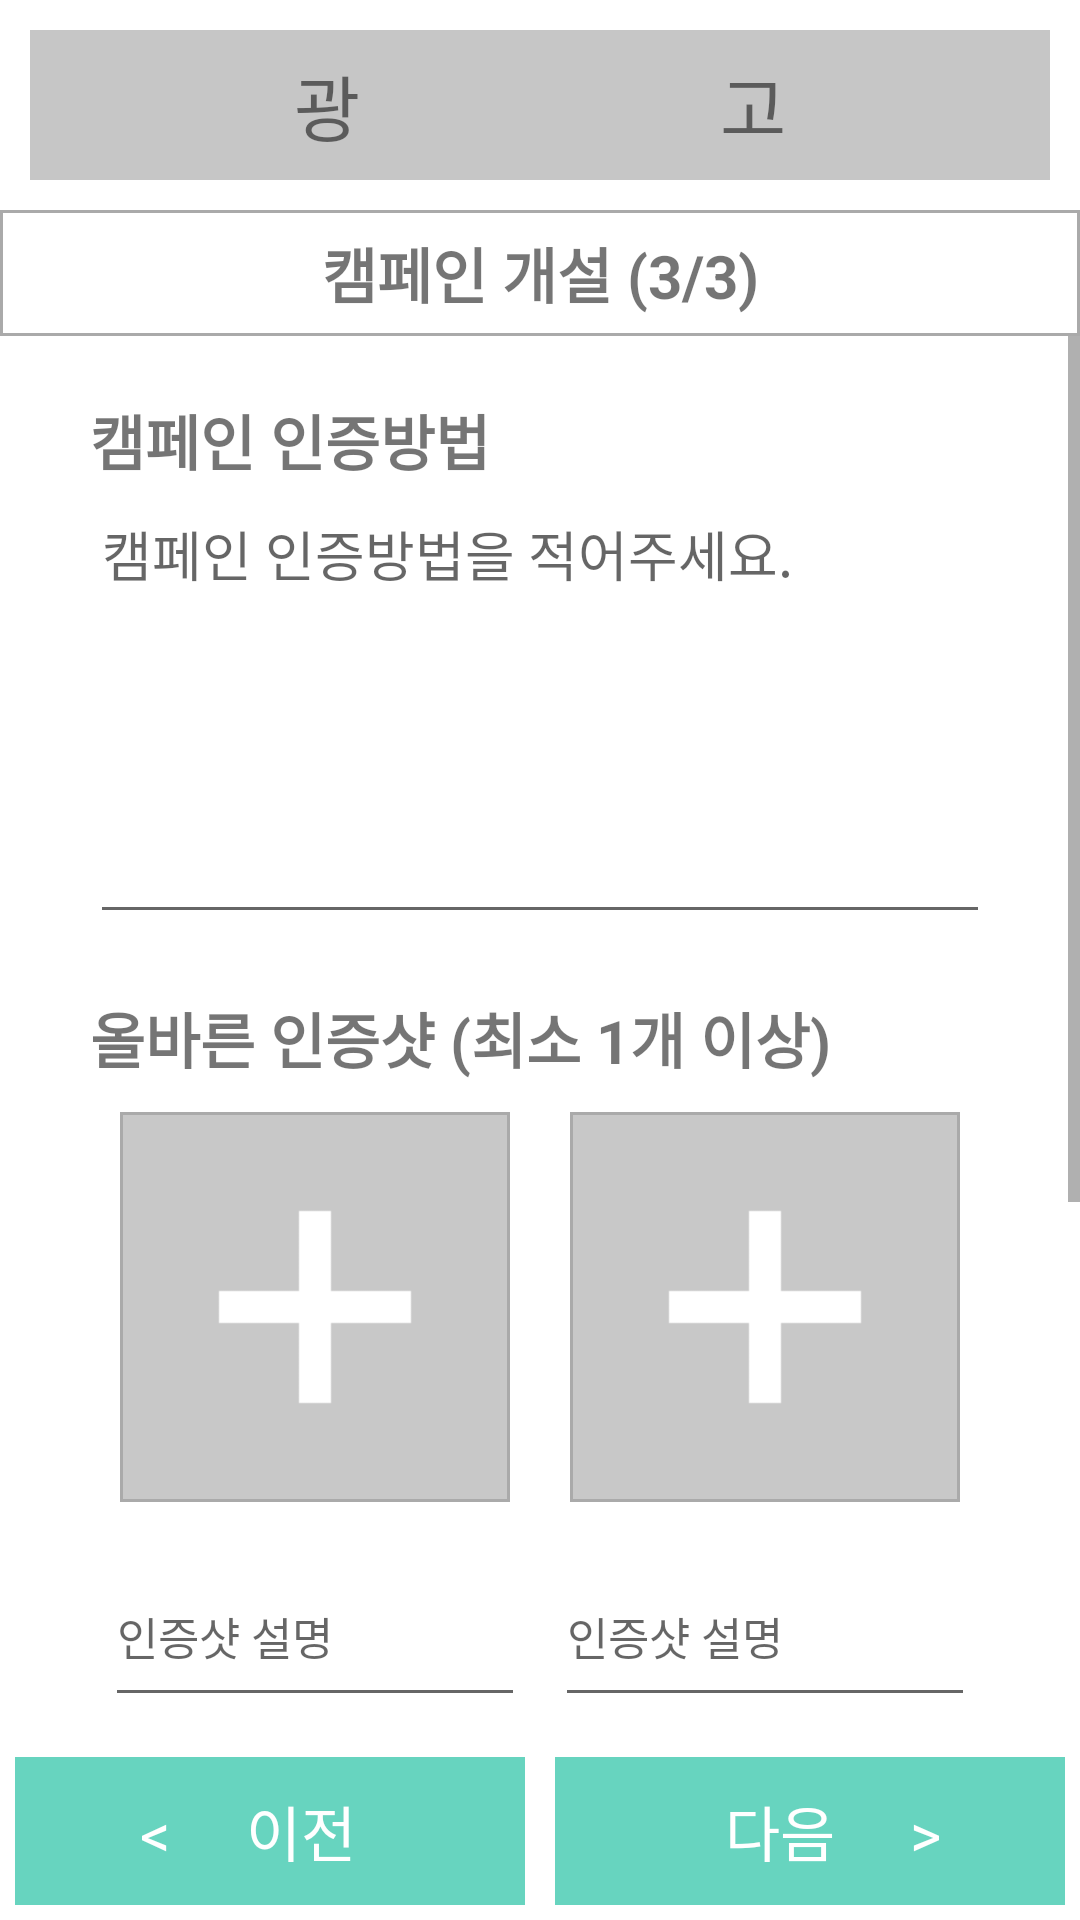

Reconstruct the res/layout file that produces this screen, plus the resources it refers to.
<!-- AndroidManifest.xml: application theme Theme.EnvironmentalCampaign -->
<!-- res/layout/activity_setup3.xml -->
<?xml version="1.0" encoding="utf-8"?>
<LinearLayout xmlns:android="http://schemas.android.com/apk/res/android"
    xmlns:app="http://schemas.android.com/apk/res-auto"
    xmlns:tools="http://schemas.android.com/tools"
    android:layout_width="match_parent"
    android:layout_height="match_parent"
    android:orientation="vertical"
    tools:context=".set_up_page.setup3">

    <TextView
        android:id="@+id/textView8"
        android:layout_width="match_parent"
        android:layout_height="50dp"
        android:layout_margin="10dp"
        android:background="#AAAAAAAA"
        android:gravity="center"
        android:text="광                    고"
        android:textSize="24sp" />

    <LinearLayout
        android:layout_width="match_parent"
        android:layout_height="wrap_content"
        android:background="@drawable/edge"
        android:orientation="horizontal">

        <ImageButton
            android:id="@+id/bt_back"
            android:layout_width="40dp"
            android:layout_height="40dp"
            android:background="@android:color/transparent"
            app:srcCompat="@drawable/sharp_navigate_before_black_18dp" />

        <TextView
            android:layout_width="match_parent"
            android:layout_height="40dp"
            android:layout_weight="1"
            android:gravity="center"
            android:text="캠페인 개설 (3/3)"
            android:clickable="false"
            android:textSize="20dp"
            android:textStyle="bold"/>

        <ImageButton
            android:layout_width="40dp"
            android:layout_height="40dp"
            android:background="@android:color/transparent"
            android:visibility="invisible"
            app:srcCompat="@drawable/sharp_navigate_before_black_18dp" />

    </LinearLayout>

    <ScrollView
        android:layout_width="match_parent"
        android:layout_height="match_parent"
        android:layout_weight="1">

        <LinearLayout
            android:layout_width="match_parent"
            android:layout_height="match_parent"
            android:layout_marginTop="20dp"
            android:layout_marginLeft="30dp"
            android:layout_marginRight="30dp"
            android:orientation="vertical">

            <TextView
                android:layout_width="match_parent"
                android:layout_height="wrap_content"
                android:layout_gravity="center_vertical"
                android:text="캠페인 인증방법"
                android:textSize="20dp"
                android:textStyle="bold"/>

            <EditText
                android:id="@+id/et_cp_way"
                android:layout_width="match_parent"
                android:layout_height="150dp"
                android:gravity="start|top"
                android:inputType="textMultiLine"
                android:hint="캠페인 인증방법을 적어주세요."/>

            <TextView
                android:layout_width="match_parent"
                android:layout_height="wrap_content"
                android:layout_gravity="center_vertical"
                android:layout_marginTop="20dp"
                android:text="올바른 인증샷 (최소 1개 이상)"
                android:textSize="20dp"
                android:textStyle="bold"/>

            <TableLayout
                android:layout_width="match_parent"
                android:layout_height="wrap_content">

                <TableRow
                    android:layout_width="match_parent"
                    android:layout_height="wrap_content">

                    <ImageView
                        android:id="@+id/iv_rightPhoto"
                        android:layout_width="0dp"
                        android:layout_height="wrap_content"
                        android:layout_margin="10dp"
                        android:layout_weight="1"
                        android:adjustViewBounds="true"
                        android:background="@drawable/edge"
                        android:scaleType="fitCenter"
                        android:src="@drawable/add_image" />

                    <ImageView
                        android:id="@+id/iv_rightPhoto2"
                        android:layout_width="0dp"
                        android:layout_height="wrap_content"
                        android:adjustViewBounds="true"
                        android:layout_weight="1"
                        android:layout_margin="10dp"
                        android:scaleType="fitCenter"
                        android:background="@drawable/edge"
                        android:src="@drawable/add_image" />













                </TableRow>

                <TableRow
                    android:layout_width="match_parent"
                    android:layout_height="wrap_content">

                    <EditText
                        android:id="@+id/et_rightPhotoInfo"
                        android:layout_width="0dp"
                        android:layout_height="wrap_content"
                        android:layout_weight="1"
                        android:layout_margin="5dp"
                        android:textSize="15dp"
                        android:lines="2"
                        android:inputType="textMultiLine"
                        android:clickable="false"
                        android:focusable="false"
                        android:hint="인증샷 설명"/>

                    <EditText
                        android:id="@+id/et_rightPhotoInfo2"
                        android:layout_width="0dp"
                        android:layout_height="wrap_content"
                        android:layout_weight="1"
                        android:layout_margin="5dp"
                        android:textSize="15dp"
                        android:lines="2"
                        android:inputType="textMultiLine"
                        android:clickable="false"
                        android:focusable="false"
                        android:hint="인증샷 설명" />

                </TableRow>

            </TableLayout>

            <TextView
                android:layout_width="match_parent"
                android:layout_height="wrap_content"
                android:layout_gravity="center_vertical"
                android:layout_marginTop="20dp"
                android:text="잘못된 인증샷 (생략 가능)"
                android:textSize="20dp"
                android:textStyle="bold"/>

            <TableLayout
                android:layout_width="match_parent"
                android:layout_height="wrap_content">

                <TableRow
                    android:layout_width="match_parent"
                    android:layout_height="wrap_content">

                    <ImageView
                        android:id="@+id/iv_wrongPhoto"
                        android:layout_width="0dp"
                        android:layout_height="wrap_content"
                        android:adjustViewBounds="true"
                        android:layout_weight="1"
                        android:layout_margin="10dp"
                        android:scaleType="fitCenter"
                        android:background="@drawable/edge"
                        android:src="@drawable/add_image" />

                    <ImageView
                        android:id="@+id/iv_wrongPhoto2"
                        android:layout_width="0dp"
                        android:layout_height="wrap_content"
                        android:adjustViewBounds="true"
                        android:layout_weight="1"
                        android:layout_margin="10dp"
                        android:scaleType="fitCenter"
                        android:background="@drawable/edge"
                        android:src="@drawable/add_image" />

                </TableRow>

                <TableRow
                    android:layout_width="match_parent"
                    android:layout_height="wrap_content"
                    android:layout_marginBottom="30dp">

                    <EditText
                        android:id="@+id/et_wrongPhotoInfo"
                        android:layout_width="0dp"
                        android:layout_height="wrap_content"
                        android:layout_weight="1"
                        android:layout_margin="5dp"
                        android:textSize="15dp"
                        android:lines="2"
                        android:inputType="textMultiLine"
                        android:clickable="false"
                        android:focusable="false"
                        android:hint="인증샷 설명"/>

                    <EditText
                        android:id="@+id/et_wrongPhotoInfo2"
                        android:layout_width="0dp"
                        android:layout_height="wrap_content"
                        android:layout_weight="1"
                        android:layout_margin="5dp"
                        android:textSize="15dp"
                        android:lines="2"
                        android:inputType="textMultiLine"
                        android:clickable="false"
                        android:focusable="false"
                        android:hint="인증샷 설명" />

                </TableRow>

            </TableLayout>

        </LinearLayout>

    </ScrollView>

    <LinearLayout
        android:layout_width="match_parent"
        android:layout_height="wrap_content"
        android:orientation="horizontal">

        <TextView
            android:id="@+id/tv_pre"
            android:layout_width="match_parent"
            android:layout_height="wrap_content"
            android:layout_weight="1"
            android:gravity="center"
            android:textSize="20dp"
            android:background="#67D4BF"
            android:textColor="#FFFFFF"
            android:layout_margin="5dp"
            android:paddingTop="10dp"
            android:paddingBottom="10dp"
            android:visibility="visible"
            android:text="&lt;     이전   " />

        <TextView
            android:id="@+id/tv_next"
            android:layout_width="match_parent"
            android:layout_height="wrap_content"
            android:layout_weight="1"
            android:gravity="center"
            android:textSize="20dp"
            android:background="#67D4BF"
            android:textColor="#FFFFFF"
            android:layout_margin="5dp"
            android:paddingTop="10dp"
            android:paddingBottom="10dp"
            android:text="   다음     &gt;" />

    </LinearLayout>

</LinearLayout>
<!-- resources referenced by this layout -->
<resources>
  <!-- drawable add_image: png bitmap (drawable, 861 bytes) -->
  <!-- drawable edge (drawable) -->
  <?xml version="1.0" encoding="utf-8"?>
  <shape xmlns:android="http://schemas.android.com/apk/res/android">
      
      <solid android:color="#ffffff"/>
  
      
      <stroke android:width="1dp" android:color="#aaaaaa"/>
  
      
      <padding android:left="1dp" android:right="1dp" android:bottom="1dp" android:top="1dp"/>
  </shape>
  <style name="Theme.EnvironmentalCampaign" parent="Theme.MaterialComponents.DayNight.NoActionBar">
          
          <item name="colorPrimary">@color/purple_500</item>
          <item name="colorPrimaryVariant">@color/purple_700</item>
          <item name="colorOnPrimary">@color/white</item>
          
          <item name="colorSecondary">@color/teal_200</item>
          <item name="colorSecondaryVariant">@color/teal_700</item>
          <item name="colorOnSecondary">@color/black</item>
          
          <item name="android:statusBarColor" tools:targetApi="l">?attr/colorPrimaryVariant</item>
          
      </style>
  <!-- not gathered from this repository: default colours our renderer supplied (Android Studio template values) -->
  <color name="purple_500">#FF6200EE</color>
  <color name="purple_700">#FF3700B3</color>
  <color name="teal_200">#FF03DAC5</color>
  <color name="teal_700">#FF018786</color>
  <color name="black">#FF000000</color>
  <color name="white">#FFFFFFFF</color>
</resources>
